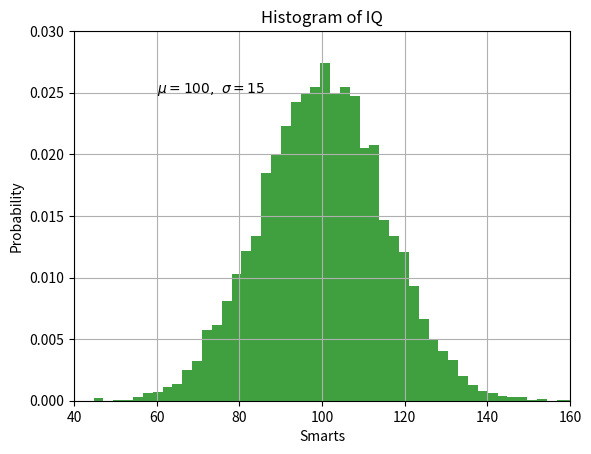

This chart was generated by the following Python code:

import numpy as np
import matplotlib.pyplot as plt

mu, sigma = 100, 15
x = np.random.normal(mu, sigma, 10000)

# the histogram of the data
n, bins, patches = plt.hist(x, 50, facecolor='g', alpha=0.75, density=True)

plt.xlabel('Smarts')
plt.ylabel('Probability')
plt.title('Histogram of IQ')
plt.text(60, .025, r'$\mu=100,\ \sigma=15$')
plt.axis([40, 160, 0, 0.03])
plt.grid(True)
plt.show()

